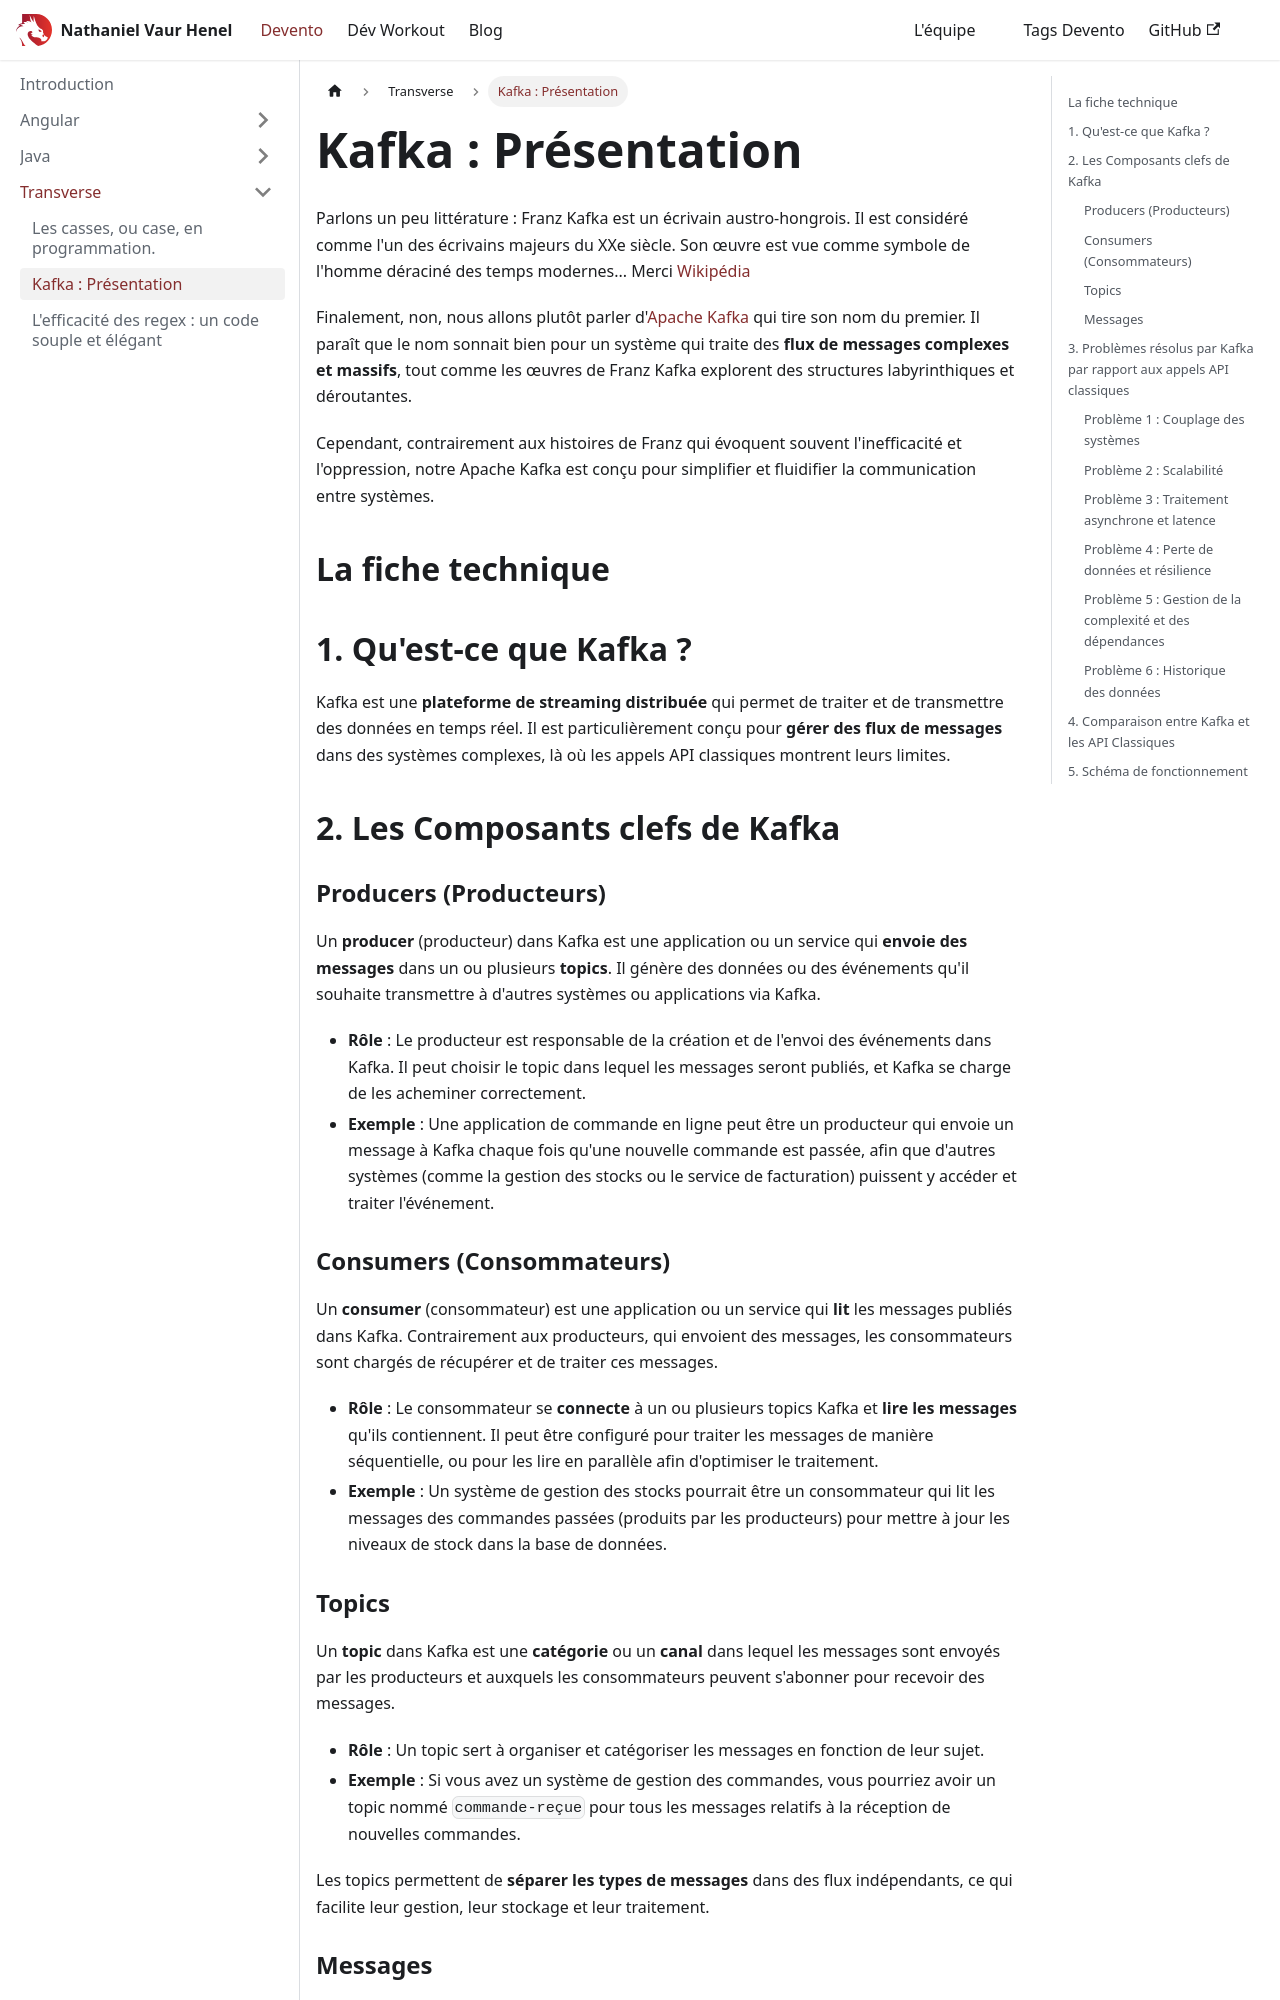

repository: Nathaniel-Vaur-Henel/nathaniel-vaur-henel.github.io · page: devento/transverse/kafka.html · generator: docusaurus

---
last_update:
  date: 02/03/2025
tags:
  - Kafka
  - architecture
  - développement
# pour ajouter des tags à la page
keywords:
  - devento
  - architecture
  - aide-mémoire
  - fiche technique
# pour ajouter meta description à la page
description: Fiche technique et aide-mémoire pour comprendre Kafka
---

# Kafka : Présentation

Parlons un peu littérature : Franz Kafka est un écrivain austro-hongrois. Il est considéré comme l'un des écrivains majeurs du XXe siècle. Son œuvre est vue comme symbole de l'homme déraciné des temps modernes... Merci [Wikipédia](https://fr.wikipedia.org/wiki/Franz_Kafka)

Finalement, non, nous allons plutôt parler d'[Apache Kafka](https://fr.wikipedia.org/wiki/Apache_Kafka) qui tire son nom du premier. Il paraît que le nom sonnait bien pour un système qui traite des **flux de messages complexes et massifs**, tout comme les œuvres de Franz Kafka explorent des structures labyrinthiques et déroutantes.

Cependant, contrairement aux histoires de Franz qui évoquent souvent l'inefficacité et l'oppression, notre Apache Kafka est conçu pour simplifier et fluidifier la communication entre systèmes.

## La fiche technique

## 1. Qu'est-ce que Kafka ?

Kafka est une **plateforme de streaming distribuée** qui permet de traiter et de transmettre des données en temps réel. Il est particulièrement conçu pour **gérer des flux de messages** dans des systèmes complexes, là où les appels API classiques montrent leurs limites.


## 2. Les Composants clefs de Kafka

### Producers (Producteurs)

Un **producer** (producteur) dans Kafka est une application ou un service qui **envoie des messages** dans un ou plusieurs **topics**. Il génère des données ou des événements qu'il souhaite transmettre à d'autres systèmes ou applications via Kafka.

- **Rôle** : Le producteur est responsable de la création et de l'envoi des événements dans Kafka. Il peut choisir le topic dans lequel les messages seront publiés, et Kafka se charge de les acheminer correctement.
- **Exemple** : Une application de commande en ligne peut être un producteur qui envoie un message à Kafka chaque fois qu'une nouvelle commande est passée, afin que d'autres systèmes (comme la gestion des stocks ou le service de facturation) puissent y accéder et traiter l'événement.

### Consumers (Consommateurs)

Un **consumer** (consommateur) est une application ou un service qui **lit** les messages publiés dans Kafka. Contrairement aux producteurs, qui envoient des messages, les consommateurs sont chargés de récupérer et de traiter ces messages.

- **Rôle** : Le consommateur se **connecte** à un ou plusieurs topics Kafka et **lire les messages** qu'ils contiennent. Il peut être configuré pour traiter les messages de manière séquentielle, ou pour les lire en parallèle afin d'optimiser le traitement.
- **Exemple** : Un système de gestion des stocks pourrait être un consommateur qui lit les messages des commandes passées (produits par les producteurs) pour mettre à jour les niveaux de stock dans la base de données.

### Topics

Un **topic** dans Kafka est une **catégorie** ou un **canal** dans lequel les messages sont envoyés par les producteurs et auxquels les consommateurs peuvent s'abonner pour recevoir des messages.

- **Rôle** : Un topic sert à organiser et catégoriser les messages en fonction de leur sujet.
- **Exemple** : Si vous avez un système de gestion des commandes, vous pourriez avoir un topic nommé `commande-reçue` pour tous les messages relatifs à la réception de nouvelles commandes.

Les topics permettent de **séparer les types de messages** dans des flux indépendants, ce qui facilite leur gestion, leur stockage et leur traitement.
